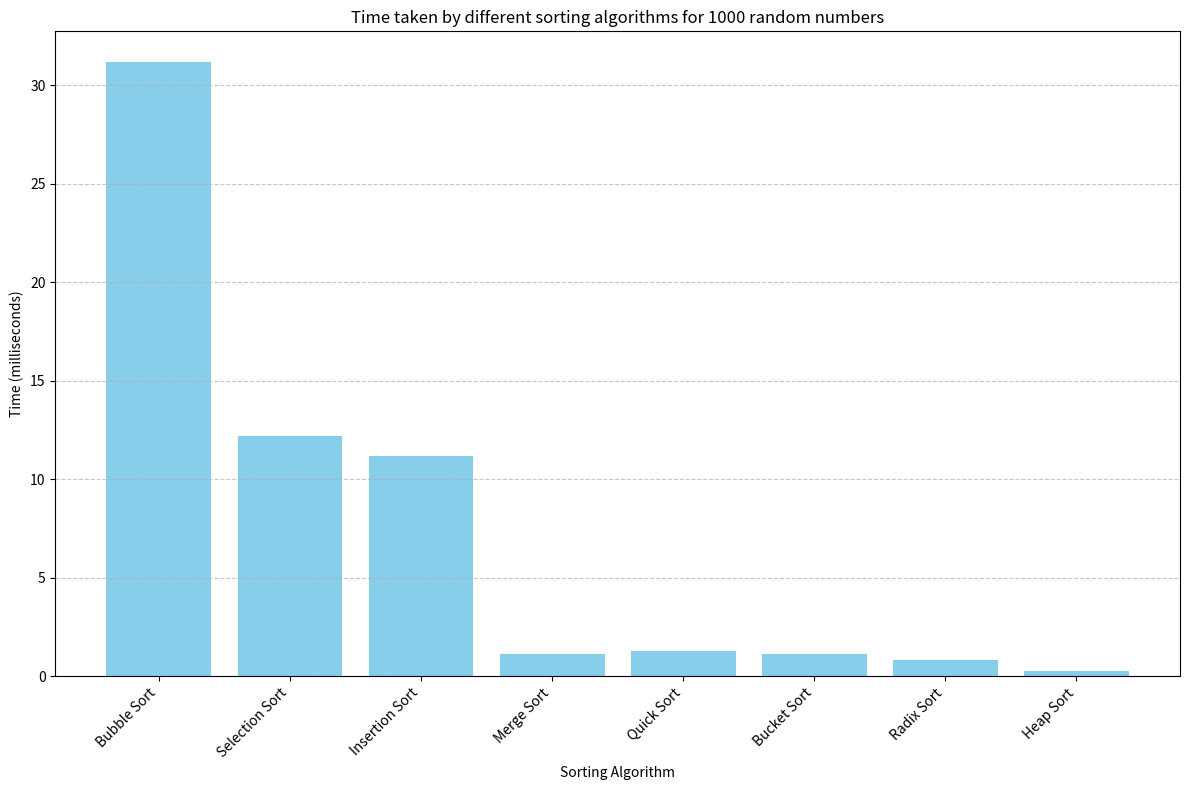

This figure's Python source:
import random
import time
import matplotlib.pyplot as plt
import heapq

# Bubble Sort
def bubble_sort(arr):
    n = len(arr)
    for i in range(n):
        for j in range(0, n-i-1):
            if arr[j] > arr[j+1]:
                arr[j], arr[j+1] = arr[j+1], arr[j]

# Selection Sort
def selection_sort(arr):
    n = len(arr)
    for i in range(n):
        min_index = i
        for j in range(i+1, n):
            if arr[j] < arr[min_index]:
                min_index = j
        arr[i], arr[min_index] = arr[min_index], arr[i]

# Insertion Sort
def insertion_sort(arr):
    n = len(arr)
    for i in range(1, n):
        key = arr[i]
        j = i - 1
        while j >= 0 and arr[j] > key:
            arr[j + 1] = arr[j]
            j -= 1
        arr[j + 1] = key

# Merge Sort
def merge_sort(arr):
    if len(arr) > 1:
        mid = len(arr) // 2
        L = arr[:mid]
        R = arr[mid:]

        merge_sort(L)
        merge_sort(R)

        i = j = k = 0

        while i < len(L) and j < len(R):
            if L[i] < R[j]:
                arr[k] = L[i]
                i += 1
            else:
                arr[k] = R[j]
                j += 1
            k += 1

        while i < len(L):
            arr[k] = L[i]
            i += 1
            k += 1

        while j < len(R):
            arr[k] = R[j]
            j += 1
            k += 1

# Quick Sort
def quick_sort(arr):
    if len(arr) <= 1:
        return arr
    pivot = arr[len(arr) // 2]
    left = [x for x in arr if x < pivot]
    middle = [x for x in arr if x == pivot]
    right = [x for x in arr if x > pivot]
    return quick_sort(left) + middle + quick_sort(right)

# Bucket Sort
def bucket_sort(arr):
    # Determine the range of values in the array
    min_val = min(arr)
    max_val = max(arr)
    
    # Determine the range of each bucket
    bucket_range = (max_val - min_val) // 10 + 1

    # Create buckets
    buckets = [[] for _ in range(10)]

    # Distribute numbers into buckets
    for num in arr:
        index = (num - min_val) // bucket_range
        buckets[index].append(num)

    # Sort each bucket and update the original array
    k = 0
    for bucket in buckets:
        insertion_sort(bucket)
        for num in bucket:
            arr[k] = num
            k += 1

# Radix Sort
def radix_sort(arr):
    max_num = max(arr)
    exp = 1
    while max_num // exp > 0:
        counting_sort(arr, exp)
        exp *= 10

def counting_sort(arr, exp):
    output = [0] * len(arr)
    count = [0] * 10

    for num in arr:
        index = num // exp % 10
        count[index] += 1

    for i in range(1, 10):
        count[i] += count[i - 1]

    i = len(arr) - 1
    while i >= 0:
        index = arr[i] // exp % 10
        output[count[index] - 1] = arr[i]
        count[index] -= 1
        i -= 1

    for i in range(len(arr)):
        arr[i] = output[i]

# Heap Sort
def heap_sort(arr):
    heapq.heapify(arr)
    sorted_arr = []
    while arr:
        sorted_arr.append(heapq.heappop(arr))
    return sorted_arr

# Generate random numbers
random_numbers = [random.randint(1, 10000) for _ in range(1000)]

# Measure time taken by each sorting algorithm
sorting_algorithms = {
    "Bubble Sort": bubble_sort,
    "Selection Sort": selection_sort,
    "Insertion Sort": insertion_sort,
    "Merge Sort": merge_sort,
    "Quick Sort": quick_sort,
    "Bucket Sort": bucket_sort,
    "Radix Sort": radix_sort,
    "Heap Sort": heap_sort
}

sorting_times = {}
for algorithm_name, algorithm in sorting_algorithms.items():
    arr_copy = random_numbers.copy()
    start_time = time.time() * 1000  # Convert to milliseconds
    algorithm(arr_copy)
    end_time = time.time() * 1000  # Convert to milliseconds
    sorting_times[algorithm_name] = end_time - start_time

# Plotting
plt.figure(figsize=(12, 8))
plt.bar(sorting_times.keys(), sorting_times.values(), color='skyblue')
plt.xlabel('Sorting Algorithm')
plt.ylabel('Time (milliseconds)')
plt.title('Time taken by different sorting algorithms for 1000 random numbers')
plt.xticks(rotation=45, ha='right')
plt.grid(axis='y', linestyle='--', alpha=0.7)
plt.tight_layout()
plt.show()
